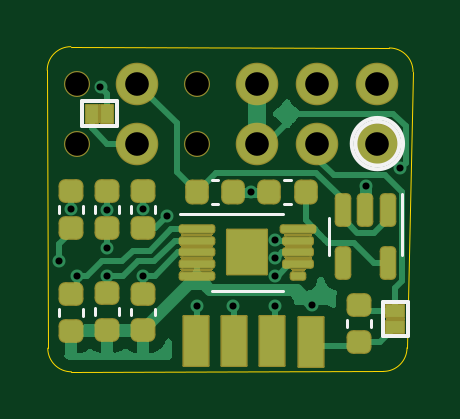
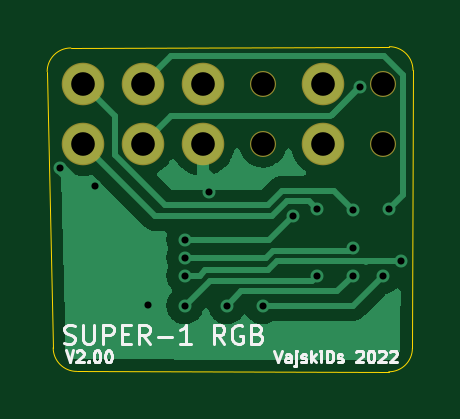
Circuit board: 11 layer files. Board 15.5 x 13.8 mm.
- bottom_copper: 1-Chip-B_Cu.gbl (18159 bytes)
- bottom_mask: 1-Chip-B_Mask.gbs (912 bytes)
- paste: 1-Chip-B_Paste.gbp (467 bytes)
- bottom_silk: 1-Chip-B_Silkscreen.gbo (9215 bytes)
- outline: 1-Chip-Edge_Cuts.gm1 (1099 bytes)
- top_copper: 1-Chip-F_Cu.gtl (20588 bytes)
- top_mask: 1-Chip-F_Mask.gts (13537 bytes)
- paste: 1-Chip-F_Paste.gtp (3061 bytes)
- top_silk: 1-Chip-F_Silkscreen.gto (2579 bytes)
- drill: 1-Chip-NPTH.drl (431 bytes)
- drill: 1-Chip-PTH.drl (841 bytes)

=== bottom_copper: 1-Chip-B_Cu.gbl (18159 bytes, source omitted) ===
=== bottom_mask: 1-Chip-B_Mask.gbs ===
%TF.GenerationSoftware,KiCad,Pcbnew,(6.0.5)*%
%TF.CreationDate,2022-06-13T10:30:57+10:00*%
%TF.ProjectId,1-Chip,312d4368-6970-42e6-9b69-6361645f7063,3.2*%
%TF.SameCoordinates,Original*%
%TF.FileFunction,Soldermask,Bot*%
%TF.FilePolarity,Negative*%
%FSLAX46Y46*%
G04 Gerber Fmt 4.6, Leading zero omitted, Abs format (unit mm)*
G04 Created by KiCad (PCBNEW (6.0.5)) date 2022-06-13 10:30:57*
%MOMM*%
%LPD*%
G01*
G04 APERTURE LIST*
%ADD10C,1.101600*%
%ADD11O,1.101600X1.101600*%
%ADD12C,1.801600*%
%ADD13O,1.801600X1.801600*%
G04 APERTURE END LIST*
D10*
X140462000Y-96520000D03*
X135382000Y-99060000D03*
D11*
X140462000Y-99060000D03*
D10*
X135382000Y-96520000D03*
D12*
X148082000Y-99060000D03*
X148082000Y-96520000D03*
D13*
X145542000Y-99060000D03*
X145542000Y-96520000D03*
X143002000Y-99060000D03*
X143002000Y-96520000D03*
X137922000Y-99060000D03*
X137922000Y-96520000D03*
M02*

=== paste: 1-Chip-B_Paste.gbp ===
%TF.GenerationSoftware,KiCad,Pcbnew,(6.0.5)*%
%TF.CreationDate,2022-06-13T10:30:57+10:00*%
%TF.ProjectId,1-Chip,312d4368-6970-42e6-9b69-6361645f7063,3.2*%
%TF.SameCoordinates,Original*%
%TF.FileFunction,Paste,Bot*%
%TF.FilePolarity,Positive*%
%FSLAX46Y46*%
G04 Gerber Fmt 4.6, Leading zero omitted, Abs format (unit mm)*
G04 Created by KiCad (PCBNEW (6.0.5)) date 2022-06-13 10:30:57*
%MOMM*%
%LPD*%
G01*
G04 APERTURE LIST*
G04 APERTURE END LIST*
M02*

=== bottom_silk: 1-Chip-B_Silkscreen.gbo (9215 bytes, source omitted) ===
=== outline: 1-Chip-Edge_Cuts.gm1 ===
%TF.GenerationSoftware,KiCad,Pcbnew,(6.0.5)*%
%TF.CreationDate,2022-06-13T10:30:57+10:00*%
%TF.ProjectId,1-Chip,312d4368-6970-42e6-9b69-6361645f7063,3.2*%
%TF.SameCoordinates,Original*%
%TF.FileFunction,Profile,NP*%
%FSLAX46Y46*%
G04 Gerber Fmt 4.6, Leading zero omitted, Abs format (unit mm)*
G04 Created by KiCad (PCBNEW (6.0.5)) date 2022-06-13 10:30:57*
%MOMM*%
%LPD*%
G01*
G04 APERTURE LIST*
%TA.AperFunction,Profile*%
%ADD10C,0.050000*%
%TD*%
%TA.AperFunction,Profile*%
%ADD11C,0.010000*%
%TD*%
G04 APERTURE END LIST*
D10*
X134104000Y-95957107D02*
X134128000Y-107720000D01*
X149590000Y-96012000D02*
X149336000Y-107704000D01*
X135128000Y-108720000D02*
X148336000Y-108704000D01*
X148590000Y-95012000D02*
X135104000Y-94957107D01*
D11*
X135104000Y-94957100D02*
G75*
G03*
X134104000Y-95957107I0J-1000000D01*
G01*
X134128000Y-107720000D02*
G75*
G03*
X135128000Y-108720000I1000000J0D01*
G01*
X148336000Y-108704000D02*
G75*
G03*
X149336000Y-107704000I0J1000000D01*
G01*
X149590000Y-96012000D02*
G75*
G03*
X148590000Y-95012000I-1000000J0D01*
G01*
M02*

=== top_copper: 1-Chip-F_Cu.gtl (20588 bytes, source omitted) ===
=== top_mask: 1-Chip-F_Mask.gts (13537 bytes, source omitted) ===
=== paste: 1-Chip-F_Paste.gtp (3061 bytes, source withheld) ===
=== top_silk: 1-Chip-F_Silkscreen.gto ===
%TF.GenerationSoftware,KiCad,Pcbnew,(6.0.5)*%
%TF.CreationDate,2022-06-13T10:30:57+10:00*%
%TF.ProjectId,1-Chip,312d4368-6970-42e6-9b69-6361645f7063,3.2*%
%TF.SameCoordinates,Original*%
%TF.FileFunction,Legend,Top*%
%TF.FilePolarity,Positive*%
%FSLAX46Y46*%
G04 Gerber Fmt 4.6, Leading zero omitted, Abs format (unit mm)*
G04 Created by KiCad (PCBNEW (6.0.5)) date 2022-06-13 10:30:57*
%MOMM*%
%LPD*%
G01*
G04 APERTURE LIST*
%ADD10C,0.150000*%
%ADD11C,0.160000*%
%ADD12C,0.120000*%
%ADD13C,0.152400*%
G04 APERTURE END LIST*
D10*
D11*
X149012000Y-99060000D02*
G75*
G03*
X149012000Y-99060000I-930000J0D01*
G01*
X149168002Y-99060000D02*
G75*
G03*
X149168002Y-99060000I-1086002J0D01*
G01*
D12*
X137162000Y-106031420D02*
X137162000Y-106312580D01*
X136142000Y-106031420D02*
X136142000Y-106312580D01*
X137666000Y-101700420D02*
X137666000Y-101981580D01*
X138686000Y-101700420D02*
X138686000Y-101981580D01*
X136142000Y-101713420D02*
X136142000Y-101994580D01*
X137162000Y-101713420D02*
X137162000Y-101994580D01*
X146810000Y-106539420D02*
X146810000Y-106820580D01*
X147830000Y-106539420D02*
X147830000Y-106820580D01*
X134618000Y-101700420D02*
X134618000Y-101981580D01*
X135638000Y-101700420D02*
X135638000Y-101981580D01*
D13*
X148310600Y-105747400D02*
X148310600Y-107220600D01*
X149377400Y-105747400D02*
X148310600Y-105747400D01*
X149377400Y-107220600D02*
X148310600Y-107220600D01*
X149377400Y-105747400D02*
X149377400Y-107220600D01*
D12*
X146014000Y-102991500D02*
X146014000Y-103791500D01*
X146014000Y-102991500D02*
X146014000Y-102191500D01*
X149134000Y-102991500D02*
X149134000Y-101191500D01*
X149134000Y-102991500D02*
X149134000Y-103791500D01*
X144412580Y-100582000D02*
X144131420Y-100582000D01*
X144412580Y-101602000D02*
X144131420Y-101602000D01*
D13*
X135590400Y-98323400D02*
X137063600Y-98323400D01*
X135590400Y-97256600D02*
X135590400Y-98323400D01*
X137063600Y-97256600D02*
X137063600Y-98323400D01*
X135590400Y-97256600D02*
X137063600Y-97256600D01*
D12*
X135638000Y-106057420D02*
X135638000Y-106338580D01*
X134618000Y-106057420D02*
X134618000Y-106338580D01*
X141069420Y-101610000D02*
X141350580Y-101610000D01*
X141069420Y-100590000D02*
X141350580Y-100590000D01*
X138686000Y-106044420D02*
X138686000Y-106325580D01*
X137666000Y-106044420D02*
X137666000Y-106325580D01*
X142582000Y-102060000D02*
X139707000Y-102060000D01*
X142582000Y-105280000D02*
X144082000Y-105280000D01*
X142582000Y-105280000D02*
X141082000Y-105280000D01*
X142582000Y-102060000D02*
X144082000Y-102060000D01*
M02*

=== drill: 1-Chip-NPTH.drl ===
M48
; DRILL file {KiCad (6.0.5)} date Mon Jun 13 10:30:55 2022
; FORMAT={2:4/ absolute / inch / suppress leading zeros}
; #@! TF.CreationDate,2022-06-13T10:30:55+10:00
; #@! TF.GenerationSoftware,Kicad,Pcbnew,(6.0.5)
; #@! TF.FileFunction,NonPlated,1,2,NPTH
FMAT,2
INCH,TZ
; #@! TA.AperFunction,NonPlated,NPTH,ComponentDrill
T1C0.0394
%
G90
G05
T1
X53300Y-38000
X53300Y-39000
X55300Y-38000
X55300Y-39000
T0
M30

=== drill: 1-Chip-PTH.drl ===
M48
; DRILL file {KiCad (6.0.5)} date Mon Jun 13 10:30:55 2022
; FORMAT={2:4/ absolute / inch / suppress leading zeros}
; #@! TF.CreationDate,2022-06-13T10:30:55+10:00
; #@! TF.GenerationSoftware,Kicad,Pcbnew,(6.0.5)
; #@! TF.FileFunction,Plated,1,2,PTH
FMAT,2
INCH,TZ
; #@! TA.AperFunction,Plated,PTH,ViaDrill
T1C0.0118
; #@! TA.AperFunction,Plated,PTH,ComponentDrill
T2C0.0394
%
G90
G05
T1
X53000Y-40965
X53200Y-40095
X53300Y-41200
X53685Y-38063
X53791Y-40736
X53800Y-40100
X53800Y-41200
X54400Y-40095
X54400Y-41200
X54800Y-40200
X55300Y-41700
X55900Y-41700
X56197Y-39811
X56600Y-40600
X56600Y-40900
X56600Y-41200
X56600Y-41700
X57217Y-41697
X58102Y-39709
X58681Y-39413
T2
X54300Y-38000
X54300Y-39000
X56300Y-38000
X56300Y-39000
X57300Y-38000
X57300Y-39000
X58300Y-38000
X58300Y-39000
T0
M30

